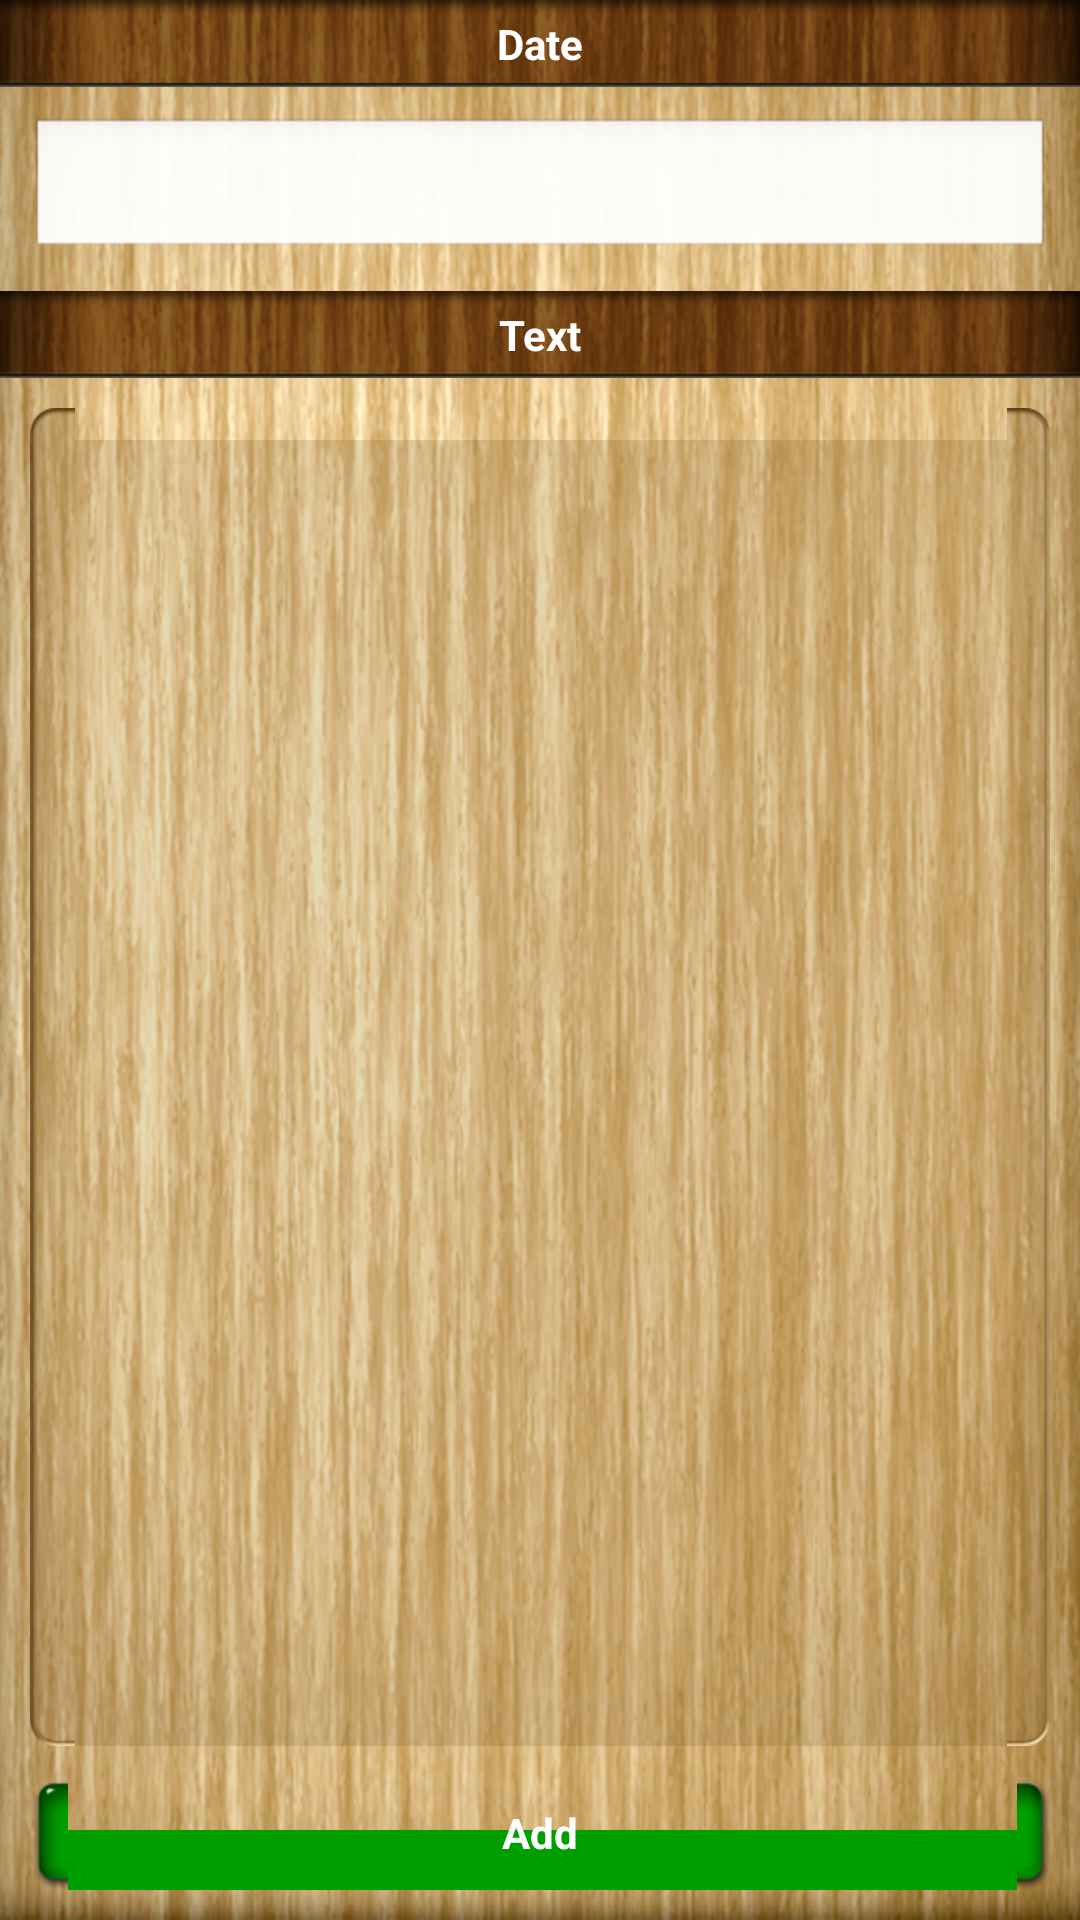

The Android layout XML behind this screen, and the referenced resources:
<!-- AndroidManifest.xml: application theme AppTheme -->
<!-- res/layout/edit_observation_screen.xml -->
<?xml version="1.0" encoding="utf-8"?>
<LinearLayout xmlns:android="http://schemas.android.com/apk/res/android"
    android:layout_width="match_parent"
    android:layout_height="match_parent"
    android:orientation="vertical">
    
    
    
    <LinearLayout 
        android:layout_width="match_parent"
        android:layout_height="0dp"
        android:layout_weight="1"
        android:orientation="vertical"
        android:background="@drawable/background">
        
        <TextView
            android:layout_width="match_parent"
            android:layout_height="wrap_content"
            android:background="@drawable/header_view"
            android:textSize="14sp"
            android:textColor="@android:color/white"
            android:textStyle="bold"
            android:padding="5dp"
            android:gravity="center_horizontal"
            android:text="@string/date" />
        
        <EditText
            android:id="@+id/date"
            android:layout_width="match_parent"
            android:layout_height="wrap_content"
            android:layout_margin="10dp"
            android:textColor="@color/dark_text"
            android:textSize="18sp"
            android:gravity="center"
            android:textStyle="bold"
            android:editable="false"
            android:clickable="false"
            android:focusable="false"
            android:focusableInTouchMode="false" />
        
        <TextView
            android:layout_width="match_parent"
            android:layout_height="wrap_content"
            android:background="@drawable/header_view"
            android:textSize="14sp"
            android:textColor="@android:color/white"
            android:textStyle="bold"
            android:padding="5dp"
            android:gravity="center_horizontal"
            android:text="@string/text" />
        
        <EditText
            android:id="@+id/note"
            android:layout_width="match_parent"
            android:layout_height="0dp"
            android:layout_weight="1"
            android:layout_margin="10dp"
            android:inputType="textCapSentences|textMultiLine"
            android:gravity="left|top"
            android:textColor="@color/dark_text"
            android:textStyle="bold"
            android:padding="10dp"
            android:background="@drawable/container_background" />
        
        <Button
            android:id="@+id/saveBtn"
            android:layout_width="match_parent"
            android:layout_height="wrap_content"
            android:layout_marginLeft="10dp"
            android:layout_marginRight="10dp"
            android:layout_marginBottom="10dp"
            android:background="@drawable/btn_green"
            android:textColor="@android:color/white"
            android:textStyle="bold"
            android:text="@string/add" />
        
    </LinearLayout>

</LinearLayout>
<!-- res/layout/titlebar_layout.xml (included above) -->
<?xml version="1.0" encoding="utf-8"?>
<RelativeLayout xmlns:android="http://schemas.android.com/apk/res/android"
    android:id="@+id/titlebar"
    android:layout_width="match_parent"
    android:layout_height="wrap_content"
    android:background="@drawable/titlebar_background">
    
    <Button
        android:id="@+id/leftBtn"
        android:layout_width="wrap_content"
        android:layout_height="wrap_content"
        android:layout_alignParentLeft="true"
        android:layout_centerVertical="true"
        android:layout_marginLeft="10dp"
        android:background="@drawable/btn_brown"
        android:textColor="@android:color/white"
        android:textSize="14sp"
        android:textStyle="bold"
        android:padding="10dp"
        android:visibility="invisible" />
    
    <TextView
        android:id="@+id/title"
        android:layout_width="wrap_content"
        android:layout_height="wrap_content"
        android:layout_centerInParent="true"
        android:textSize="20sp"
        android:textColor="@color/dark_text"
        android:textStyle="bold" />
    
    <Button
        android:id="@+id/rightBtn"
        android:layout_width="wrap_content"
        android:layout_height="wrap_content"
        android:layout_alignParentRight="true"
        android:layout_centerVertical="true"
        android:layout_marginRight="10dp"
        android:background="@drawable/btn_brown"
        android:textColor="@android:color/white"
        android:textSize="14sp"
        android:textStyle="bold"
        android:padding="10dp"
        android:visibility="invisible" />
   

</RelativeLayout>
<!-- resources referenced by this layout -->
<resources>
  <color name="dark_text">#331A09</color>
  <!-- drawable background: png bitmap (drawable-hdpi, 551774 bytes) -->
  <!-- drawable header_view: png bitmap (drawable-hdpi, 25286 bytes) -->
  <!-- drawable titlebar_background: png bitmap (drawable-hdpi, 42084 bytes) -->
  <string name="add">Add</string>
  <string name="date">Date</string>
  <string name="text">Text</string>
  <style name="AppTheme" parent="AppBaseTheme">
          
      </style>
  <style name="AppBaseTheme" parent="android:Theme.NoTitleBar">
          
      </style>
</resources>
